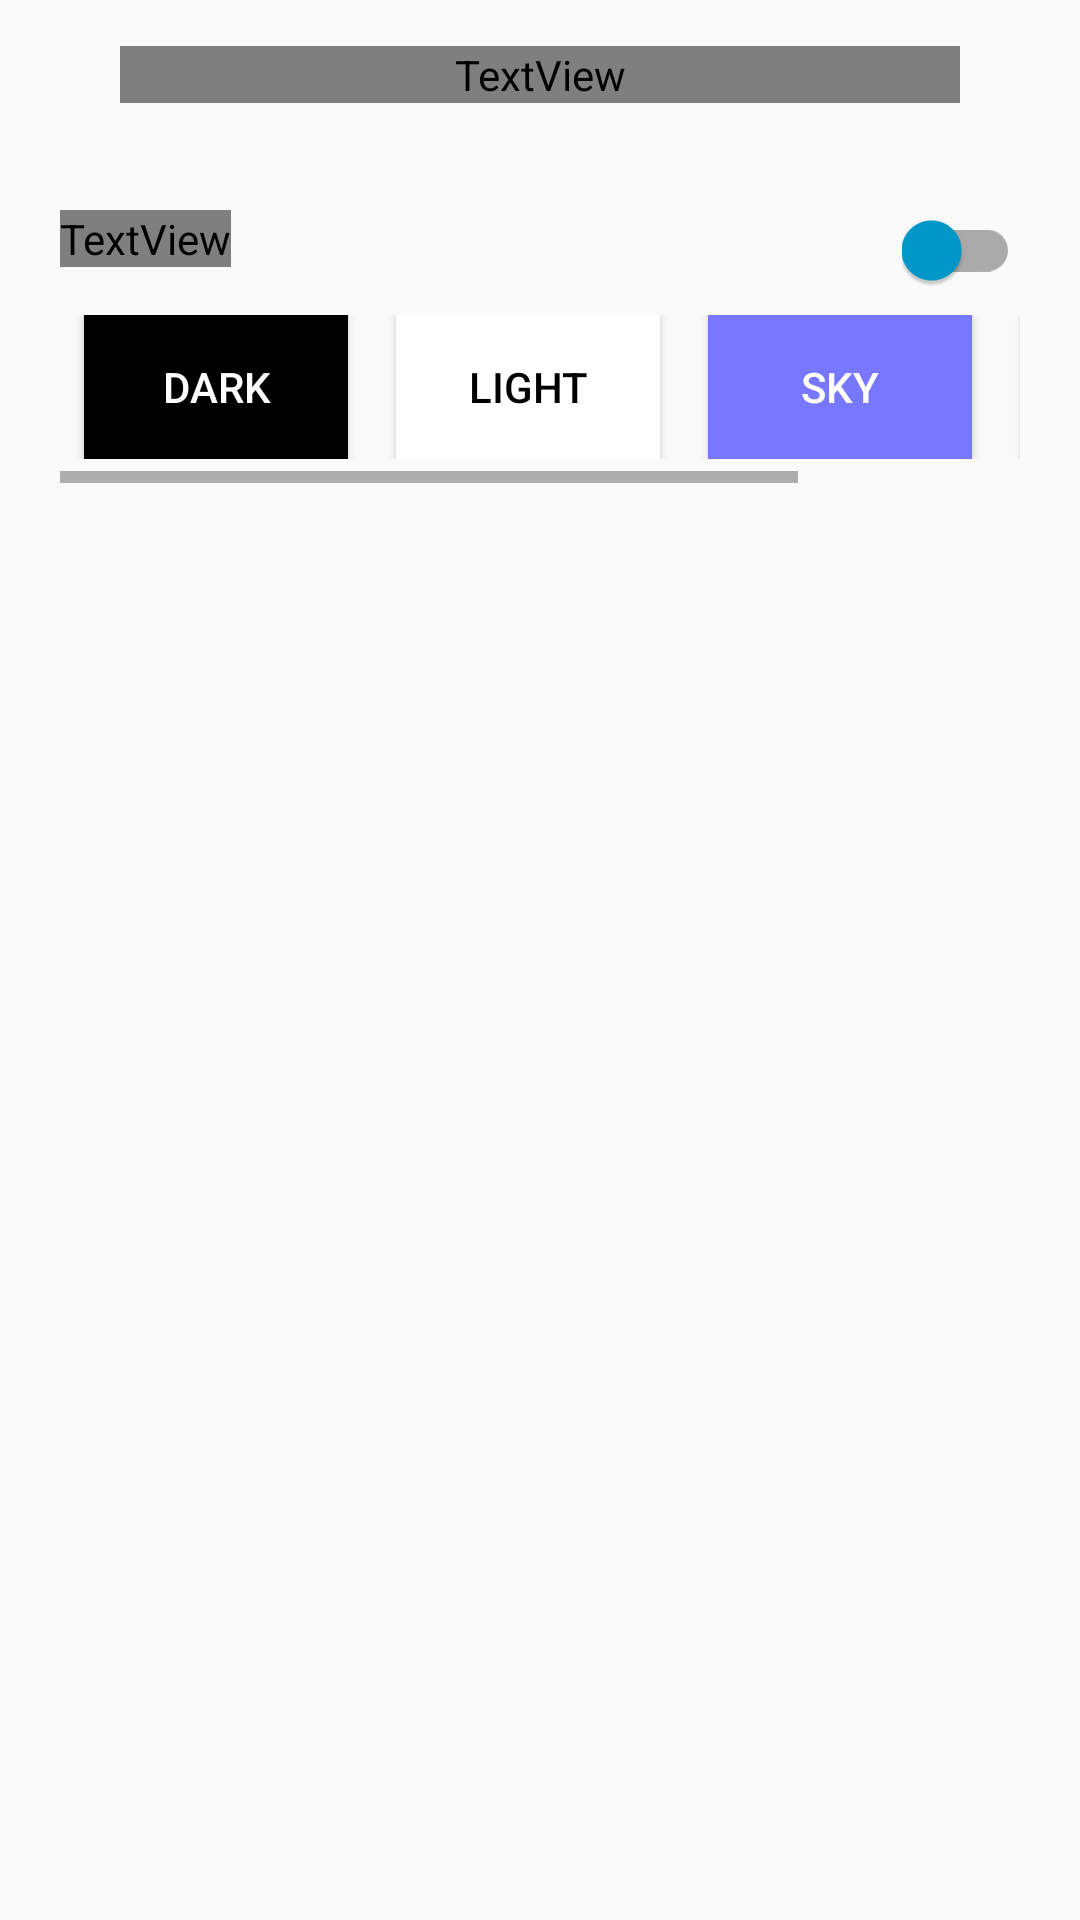

Layout XML and referenced resources for this Android screen:
<!-- AndroidManifest.xml: application theme Theme.AppCompat.Light.NoActionBar -->
<!-- res/layout/settings_activity.xml -->
<?xml version="1.0" encoding="utf-8"?>
<RelativeLayout xmlns:android="http://schemas.android.com/apk/res/android"
    xmlns:app="http://schemas.android.com/apk/res-auto"
    android:layout_width="match_parent"
    android:layout_height="match_parent"
    xmlns:tools="http://schemas.android.com/tools"
    android:background="?primaryColor">

    <LinearLayout
        android:id="@+id/topBar"
        android:layout_width="match_parent"
        android:layout_height="wrap_content"
        android:minHeight="50dp"
        android:layout_alignParentTop="true"
        android:background="?primaryColor">

        <ImageButton
            app:tint="?tintIconColor"
            android:id="@+id/backButton"
            android:src="@drawable/arrow_back_24dp"
            android:layout_width="40dp"
            android:layout_height="match_parent"
            android:background="@android:color/transparent"
             />

        <TextView
            android:id="@+id/dateAddedText"
            android:layout_width="0dp"
            android:layout_height="wrap_content"
            android:layout_weight="1"
            android:layout_gravity="center"
            android:text="Settings"
            android:textSize="16sp"
            android:textColor="?textColor"
            android:textAlignment="center" />

        <Space
            android:layout_width="40dp"
            android:layout_height="match_parent"/>

    </LinearLayout>


        <LinearLayout
            android:layout_width="match_parent"
            android:layout_height="wrap_content"
            android:paddingHorizontal="16dp"
            android:orientation="vertical"
            android:layout_below="@+id/topBar"
            android:padding="20dp">

            <RelativeLayout
                android:layout_width="match_parent"
                android:layout_height="wrap_content"
                android:background="@android:color/transparent"
                android:layout_marginBottom="8dp"
                >
                <TextView
                    android:layout_width="wrap_content"
                    android:layout_height="wrap_content"
                    android:text="Enable Private Album"
                    android:textColor="?textColor"
                    android:layout_alignParentStart="true"
                    android:textSize="18sp"
                    />

                <androidx.appcompat.widget.SwitchCompat
                    android:id="@+id/enablePrivateAlbum"
                    android:layout_width="wrap_content"
                    android:layout_height="wrap_content"
                    android:layout_alignParentEnd="true"
                    android:checked="false"
                    android:background="@android:color/transparent"
                    app:thumbTint="@android:color/holo_blue_dark"
                    app:trackTint="@android:color/darker_gray" />

            </RelativeLayout>

            <HorizontalScrollView
                android:layout_width="match_parent"
                android:layout_height="match_parent"
                >

                <LinearLayout
                    android:layout_width="wrap_content"
                    android:layout_height="wrap_content"
                    android:background="@android:color/transparent"
                    android:layout_marginBottom="8dp">

                    <Button
                        android:id="@+id/changeAppTheme1"
                        android:layout_width="wrap_content"
                        android:layout_height="wrap_content"
                        android:background="@color/black"
                        android:textColor="@color/white"
                        android:layout_marginHorizontal="8dp"
                        android:text="DARK">
                    </Button>

                    <Button
                        android:id="@+id/changeAppTheme2"
                        android:layout_width="wrap_content"
                        android:layout_height="wrap_content"
                        android:background="@color/white"
                        android:textColor="@color/black"
                        android:layout_marginHorizontal="8dp"
                        android:text="LIGHT">
                    </Button>

                    <Button
                        android:id="@+id/changeAppTheme3"
                        android:layout_width="wrap_content"
                        android:layout_height="wrap_content"
                        android:background="#7777FF"
                        android:textColor="@color/white"
                        android:layout_marginHorizontal="8dp"
                        android:text="SKY">
                    </Button>

                    <Button
                        android:id="@+id/changeAppTheme4"
                        android:layout_width="wrap_content"
                        android:layout_height="wrap_content"
                        android:background="#FF7777"
                        android:textColor="@color/white"
                        android:layout_marginHorizontal="8dp"
                        android:text="LOVE">
                    </Button>


                </LinearLayout>
            </HorizontalScrollView>

        </LinearLayout>
</RelativeLayout>
<!-- resources referenced by this layout -->
<resources>
  <color name="black">#FF000000</color>
  <color name="white">#FFFFFFFF</color>
</resources>
